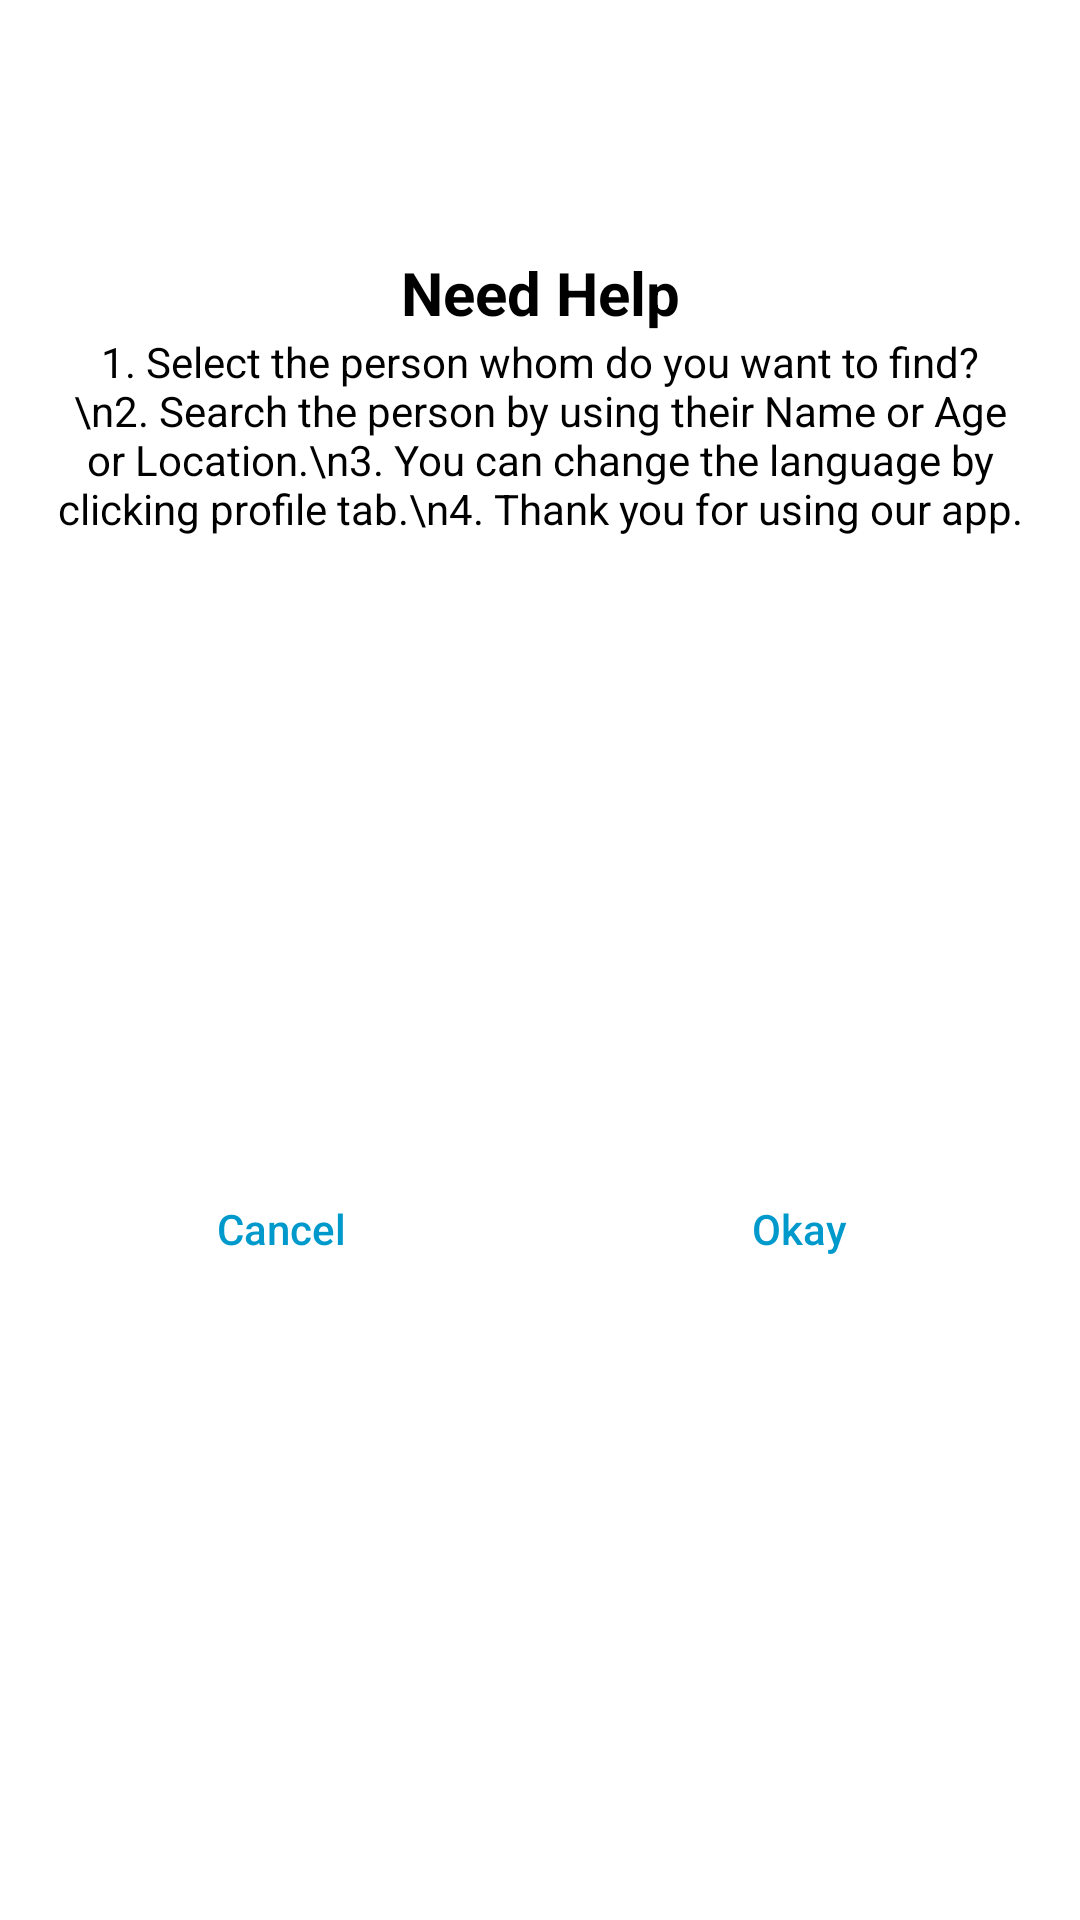

This screen was rendered from an Android layout file. Write that file and the resources it references.
<!-- AndroidManifest.xml: application theme Theme.MissingChild -->
<!-- res/layout/custom_dialog1_layout.xml -->
<?xml version="1.0" encoding="utf-8"?>
<androidx.constraintlayout.widget.ConstraintLayout xmlns:android="http://schemas.android.com/apk/res/android"
    android:layout_width="match_parent"
    android:layout_height="wrap_content"
    android:background="@color/white"
    android:layout_gravity="center"
    xmlns:app="http://schemas.android.com/apk/res-auto">
    <ImageView
        android:id="@+id/imageView"
        android:layout_width="60dp"
        android:layout_height="60dp"
        android:layout_marginStart="8dp"
        android:layout_marginTop="16dp"
        android:layout_marginEnd="8dp"
        app:layout_constraintEnd_toEndOf="parent"
        app:layout_constraintStart_toStartOf="parent"
        app:layout_constraintTop_toTopOf="parent"
        app:srcCompat="@drawable/ic_baseline_help_24" />

    <TextView
        android:id="@+id/textView"
        android:layout_width="wrap_content"
        android:layout_height="wrap_content"
        android:layout_marginStart="8dp"
        android:layout_marginTop="8dp"
        android:layout_marginEnd="8dp"
        android:text="Need Help"
        android:textStyle="bold"
        android:textColor="@android:color/black"
        android:textSize="20sp"
        app:layout_constraintEnd_toEndOf="parent"
        app:layout_constraintStart_toStartOf="parent"
        app:layout_constraintTop_toBottomOf="@+id/imageView" />

    <TextView
        android:id="@+id/textView2"
        android:layout_width="0dp"
        android:layout_height="wrap_content"
        android:layout_marginStart="16dp"
        android:layout_marginEnd="16dp"
        android:textColor="@color/black"
        android:text="1. Select the person whom do you want to find?\n2. Search the person by using their Name or Age or Location.\n3. You can change the language by clicking profile tab.\n4. Thank you for using our app."
        android:textAlignment="center"
        app:layout_constraintEnd_toEndOf="parent"
        app:layout_constraintStart_toStartOf="parent"
        app:layout_constraintTop_toBottomOf="@+id/textView" />

    <View
        android:id="@+id/divider"
        android:layout_width="1dp"
        android:layout_height="0dp"
        app:layout_constraintBottom_toBottomOf="parent"
        app:layout_constraintEnd_toEndOf="parent"
        app:layout_constraintStart_toStartOf="parent"
        app:layout_constraintTop_toBottomOf="@+id/textView2" />

    <Button
        android:id="@+id/btn_cancel"
        android:layout_width="0dp"
        android:layout_height="wrap_content"
        android:layout_marginStart="16dp"
        android:layout_marginTop="16dp"
        android:layout_marginEnd="8dp"
        android:layout_marginBottom="16dp"
        android:background="@android:color/transparent"
        android:stateListAnimator="@null"
        android:text="Cancel"
        android:textAllCaps="false"
        android:textColor="@android:color/holo_blue_dark"
        app:layout_constraintBottom_toBottomOf="parent"
        app:layout_constraintEnd_toStartOf="@+id/divider"
        app:layout_constraintStart_toStartOf="parent"
        app:layout_constraintTop_toBottomOf="@+id/textView2" />

    <Button
        android:id="@+id/btn_okay"
        android:layout_width="0dp"
        android:layout_height="wrap_content"
        android:layout_marginStart="8dp"
        android:layout_marginTop="16dp"
        android:layout_marginEnd="16dp"
        android:layout_marginBottom="16dp"
        android:background="@android:color/transparent"
        android:stateListAnimator="@null"
        android:text="Okay"
        android:textAllCaps="false"
        android:textColor="@android:color/holo_blue_dark"
        app:layout_constraintBottom_toBottomOf="parent"
        app:layout_constraintEnd_toEndOf="parent"
        app:layout_constraintStart_toEndOf="@+id/divider"
        app:layout_constraintTop_toBottomOf="@+id/textView2" />

</androidx.constraintlayout.widget.ConstraintLayout>
<!-- resources referenced by this layout -->
<resources>
  <color name="black">#FF000000</color>
  <color name="white">#FFFFFFFF</color>
  <style name="Theme.MissingChild" parent="Theme.AppCompat.DayNight.NoActionBar">
          
          <item name="colorPrimary">@color/purple_500</item>
          <item name="colorPrimaryVariant">@color/purple_700</item>
          <item name="colorOnPrimary">@color/white</item>
          
          <item name="colorSecondary">@color/teal_200</item>
          <item name="colorSecondaryVariant">@color/teal_700</item>
          <item name="colorOnSecondary">@color/black</item>
          
          <item name="android:statusBarColor" tools:targetApi="l">@color/policbg</item>
          
      </style>
  <color name="purple_500">#FF6200EE</color>
  <color name="purple_700">#FF3700B3</color>
  <color name="teal_200">#FF03DAC5</color>
  <color name="teal_700">#FF018786</color>
  <color name="policbg">#374F6B</color>
</resources>
